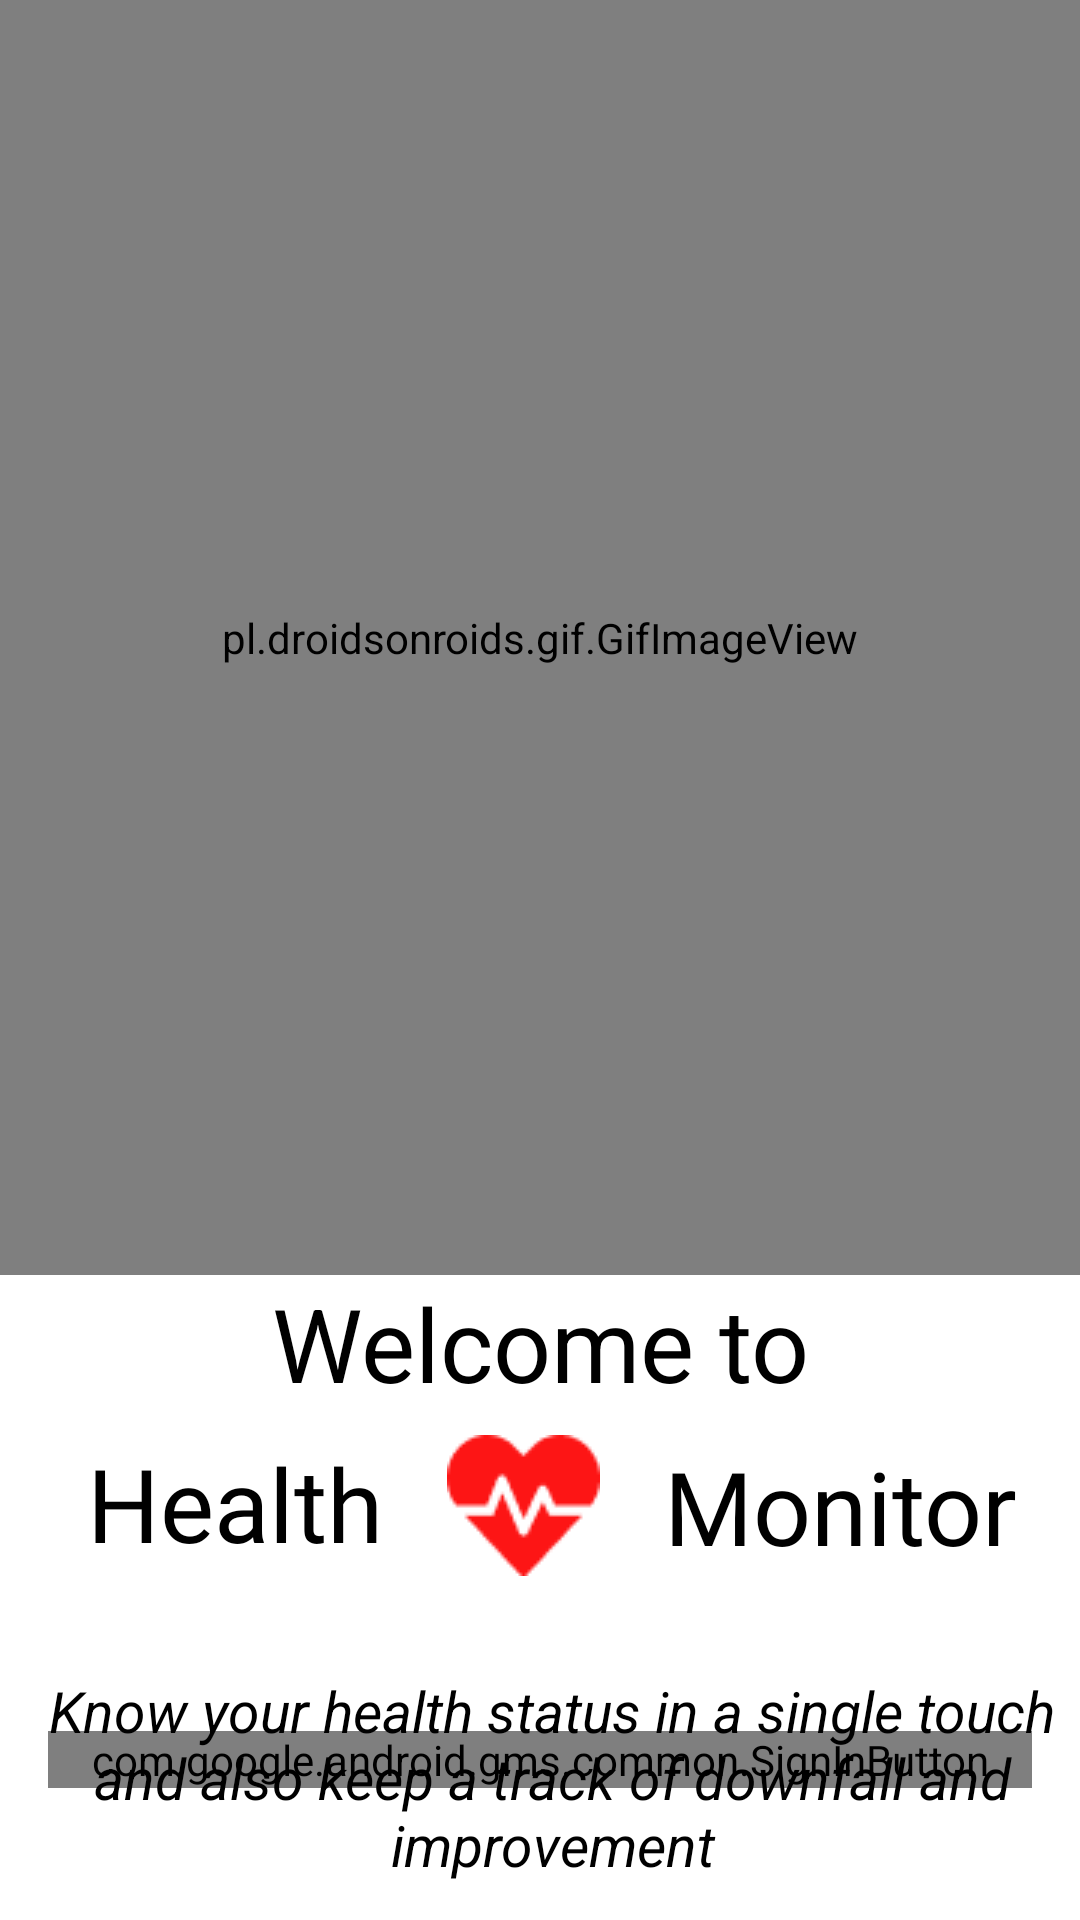

The Android layout XML behind this screen, and the referenced resources:
<!-- AndroidManifest.xml: application theme Theme.HealthMonitor -->
<!-- res/layout/login_fragment.xml -->
<?xml version="1.0" encoding="utf-8"?>
<androidx.constraintlayout.widget.ConstraintLayout xmlns:android="http://schemas.android.com/apk/res/android"
    xmlns:app="http://schemas.android.com/apk/res-auto"
    xmlns:tools="http://schemas.android.com/tools"
    android:layout_width="match_parent"
    android:layout_height="match_parent">











    <pl.droidsonroids.gif.GifImageView
        android:id="@+id/imageView"
        android:layout_width="0dp"
        android:layout_height="425dp"
        android:src="@drawable/winn"
        app:layout_constraintEnd_toEndOf="parent"
        app:layout_constraintStart_toStartOf="parent"
        app:layout_constraintTop_toTopOf="parent" />

    <TextView
        android:id="@+id/welcome_to"
        android:layout_width="wrap_content"
        android:layout_height="wrap_content"
        android:layout_alignParentLeft="true"
        android:layout_alignParentTop="true"
        android:gravity="center_horizontal|center_vertical"
        android:text="Welcome to"
        android:textAppearance="@style/welcome_to"
        app:layout_constraintEnd_toEndOf="parent"
        app:layout_constraintStart_toStartOf="parent"
        app:layout_constraintTop_toBottomOf="@+id/imageView" />

    <TextView
        android:id="@+id/textView3"
        android:layout_width="wrap_content"
        android:layout_height="wrap_content"
        android:layout_alignParentLeft="true"
        android:layout_alignParentTop="true"
        android:layout_marginStart="8dp"
        android:layout_marginTop="8dp"
        android:fontFamily="@font/aclonica"
        android:gravity="center_horizontal|center_vertical"
        android:text="Health"
        android:textAppearance="@style/welcome_to"
        app:layout_constraintEnd_toStartOf="@+id/imageView7"
        app:layout_constraintHorizontal_bias="0.5"
        app:layout_constraintStart_toStartOf="parent"
        app:layout_constraintTop_toBottomOf="@+id/welcome_to" />

    <TextView
        android:id="@+id/textView4"
        android:layout_width="wrap_content"
        android:layout_height="wrap_content"
        android:layout_alignParentLeft="true"
        android:layout_alignParentTop="true"
        android:fontFamily="@font/aclonica"
        android:gravity="center_horizontal|center_vertical"
        android:text="Monitor"
        android:textAppearance="@style/welcome_to"
        app:layout_constraintBottom_toBottomOf="@+id/imageView7"
        app:layout_constraintEnd_toEndOf="parent"
        app:layout_constraintHorizontal_bias="0.5"
        app:layout_constraintStart_toEndOf="@+id/imageView7"
        app:layout_constraintTop_toTopOf="@+id/imageView7" />

    <com.google.android.gms.common.SignInButton
        android:id="@+id/signInButton"
        android:layout_width="match_parent"
        android:layout_height="wrap_content"
        android:layout_marginStart="16dp"
        android:layout_marginEnd="16dp"
        android:layout_marginBottom="44dp"
        app:layout_constraintBottom_toBottomOf="parent"
        app:layout_constraintEnd_toEndOf="parent"
        app:layout_constraintHorizontal_bias="0.0"
        app:layout_constraintStart_toStartOf="parent" />

    <ImageView
        android:id="@+id/imageView7"
        android:layout_width="wrap_content"
        android:layout_height="wrap_content"
        app:layout_constraintBottom_toBottomOf="@+id/textView3"
        app:layout_constraintEnd_toStartOf="@+id/textView4"
        app:layout_constraintHorizontal_bias="0.5"
        app:layout_constraintStart_toEndOf="@+id/textView3"
        app:layout_constraintTop_toTopOf="@+id/textView3"
        app:layout_constraintVertical_bias="0.0"
        app:srcCompat="@drawable/heart" />

    <TextView
        android:id="@+id/know_your_h"
        android:layout_width="wrap_content"
        android:layout_height="wrap_content"
        android:layout_alignParentLeft="true"
        android:layout_alignParentTop="true"
        android:layout_marginStart="16dp"
        android:layout_marginTop="32dp"
        android:layout_marginEnd="16dp"
        android:gravity="center_horizontal|center_vertical"
        android:text="@string/know_your_h"
        android:textColor="#000000"
        android:textSize="19sp"
        android:textStyle="italic"
        app:layout_constraintEnd_toEndOf="@+id/textView4"
        app:layout_constraintStart_toStartOf="@+id/textView3"
        app:layout_constraintTop_toBottomOf="@+id/imageView7" />
</androidx.constraintlayout.widget.ConstraintLayout>
<!-- resources referenced by this layout -->
<resources>
  <!-- drawable heart: png bitmap (drawable-v24, 1249 bytes) -->
  <!-- drawable winn: gif bitmap (drawable-v24, 502387 bytes) -->
  <string name="know_your_h">
  Know your health status in a single touch and also keep a track of downfall and improvement
  </string>
  <style name="welcome_to">
          <item name="android:textSize">34sp</item>
          <item name="android:textColor">#000000</item>
      </style>
  <style name="Theme.HealthMonitor" parent="Theme.MaterialComponents.DayNight.DarkActionBar">
          
          <item name="colorPrimary">@color/purple_500</item>
          <item name="colorPrimaryVariant">@color/purple_700</item>
          <item name="colorOnPrimary">@color/white</item>
          
          <item name="colorSecondary">@color/teal_200</item>
          <item name="colorSecondaryVariant">@color/teal_700</item>
          <item name="colorOnSecondary">@color/black</item>
          
          <item name="android:statusBarColor" tools:targetApi="l">?attr/colorPrimaryVariant</item>
          
  
  
  
  
  
      </style>
  <!-- not gathered from this repository: default colours our renderer supplied (Android Studio template values) -->
  <color name="purple_500">#FF6200EE</color>
  <color name="purple_700">#FF3700B3</color>
  <color name="teal_200">#FF03DAC5</color>
  <color name="teal_700">#FF018786</color>
  <color name="black">#FF000000</color>
  <color name="white">#FFFFFFFF</color>
</resources>
